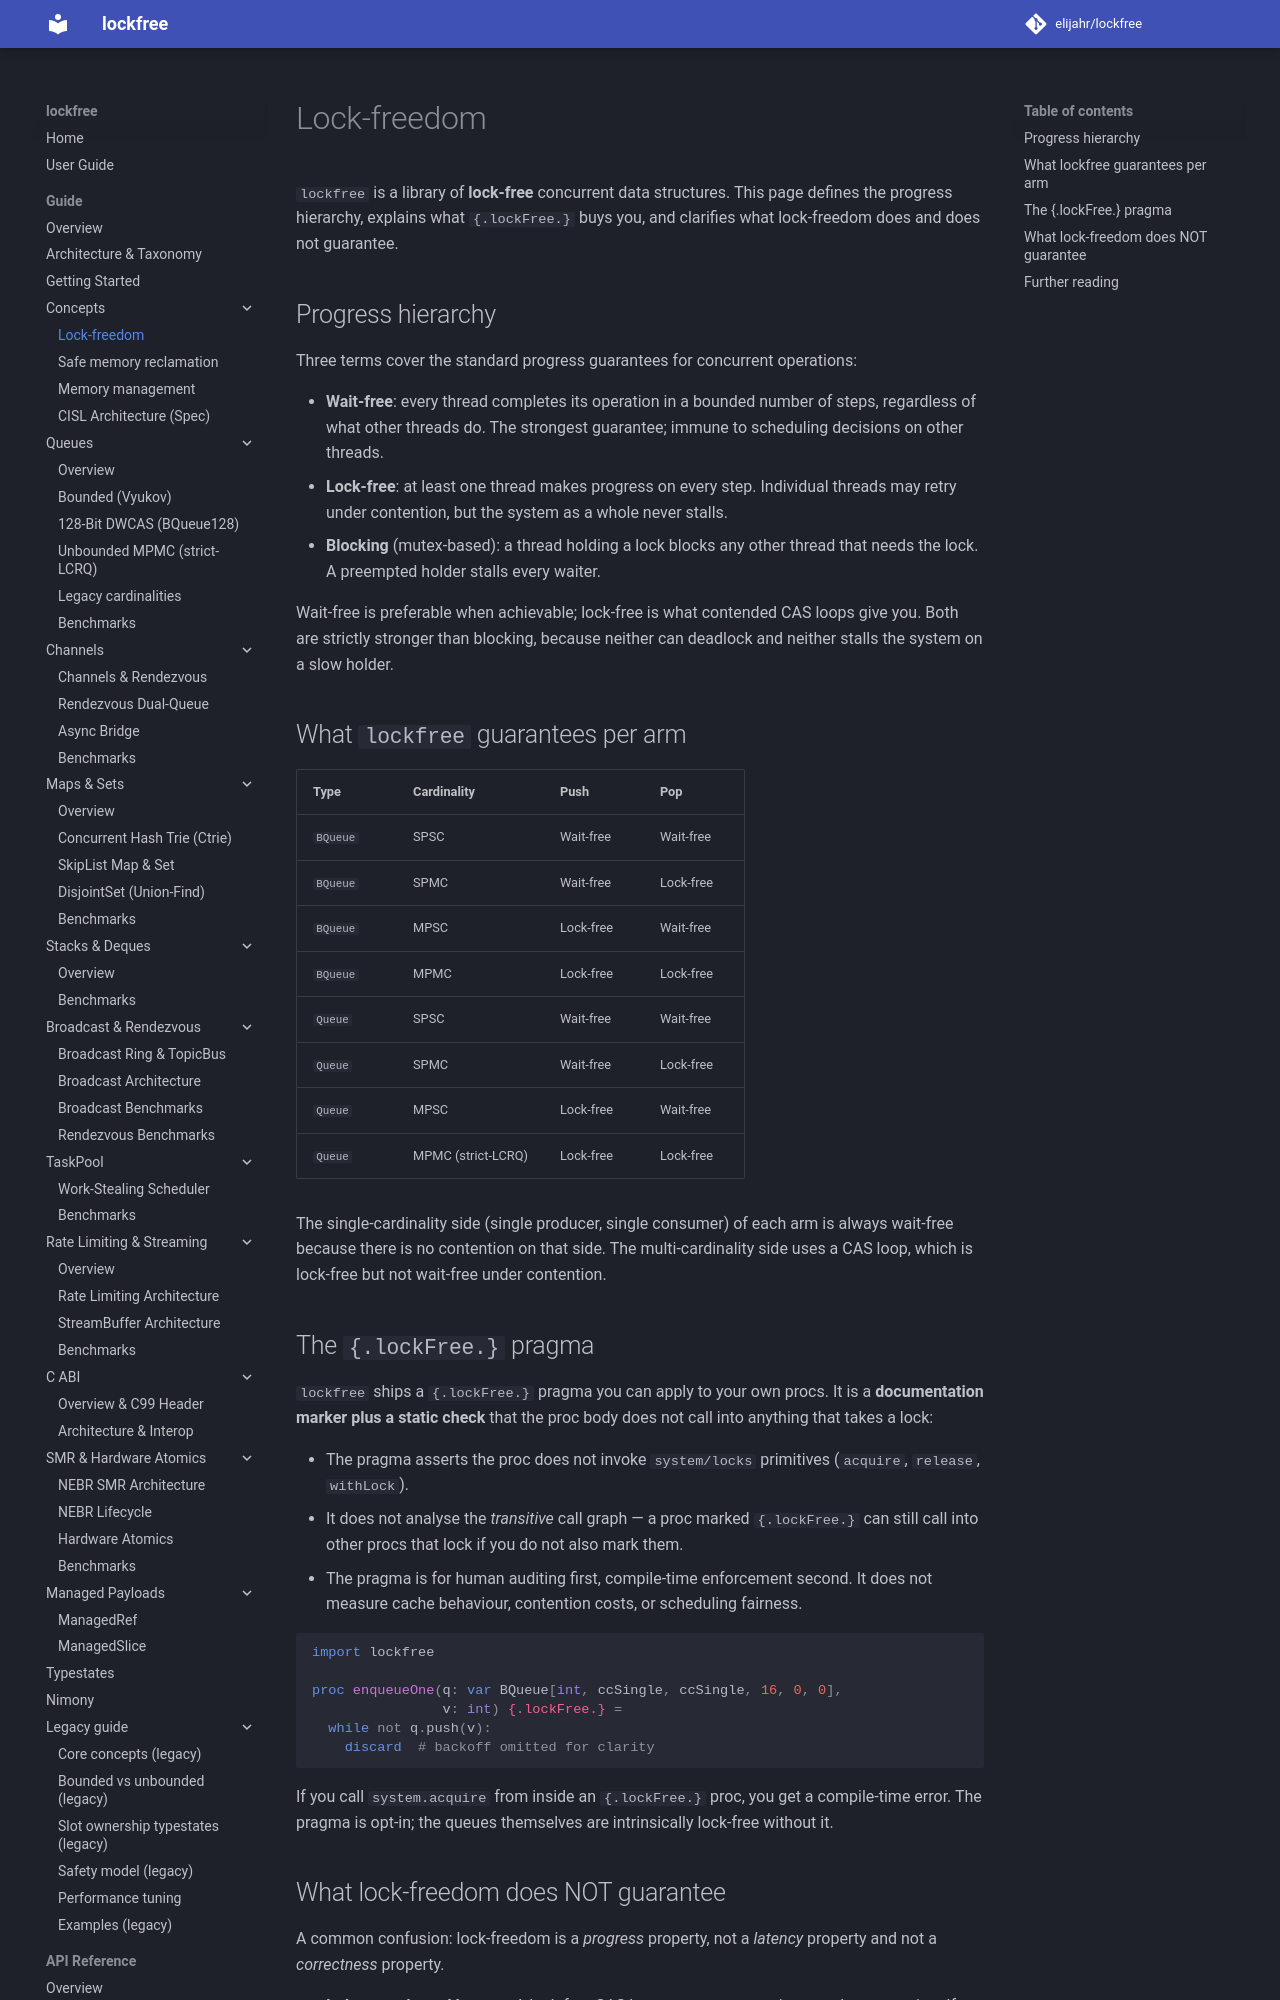

repository: elijahr/lockfree · page: dev/guide/concepts/lock-freedom/index.html · generator: mkdocs

# Lock-freedom

`lockfree` is a library of **lock-free** concurrent data structures.
This page defines the progress hierarchy, explains what `{.lockFree.}`
buys you, and clarifies what lock-freedom does and does not guarantee.

## Progress hierarchy

Three terms cover the standard progress guarantees for concurrent
operations:

- **Wait-free**: every thread completes its operation in a bounded
  number of steps, regardless of what other threads do. The strongest
  guarantee; immune to scheduling decisions on other threads.
- **Lock-free**: at least one thread makes progress on every step.
  Individual threads may retry under contention, but the system as a
  whole never stalls.
- **Blocking** (mutex-based): a thread holding a lock blocks any other
  thread that needs the lock. A preempted holder stalls every waiter.

Wait-free is preferable when achievable; lock-free is what contended
CAS loops give you. Both are strictly stronger than blocking, because
neither can deadlock and neither stalls the system on a slow holder.

## What `lockfree` guarantees per arm

| Type | Cardinality | Push | Pop |
|------|-------------|------|-----|
| `BQueue` | SPSC | Wait-free | Wait-free |
| `BQueue` | SPMC | Wait-free | Lock-free |
| `BQueue` | MPSC | Lock-free | Wait-free |
| `BQueue` | MPMC | Lock-free | Lock-free |
| `Queue` | SPSC | Wait-free | Wait-free |
| `Queue` | SPMC | Wait-free | Lock-free |
| `Queue` | MPSC | Lock-free | Wait-free |
| `Queue` | MPMC (strict-LCRQ) | Lock-free | Lock-free |

The single-cardinality side (single producer, single consumer) of each
arm is always wait-free because there is no contention on that side.
The multi-cardinality side uses a CAS loop, which is lock-free but not
wait-free under contention.
